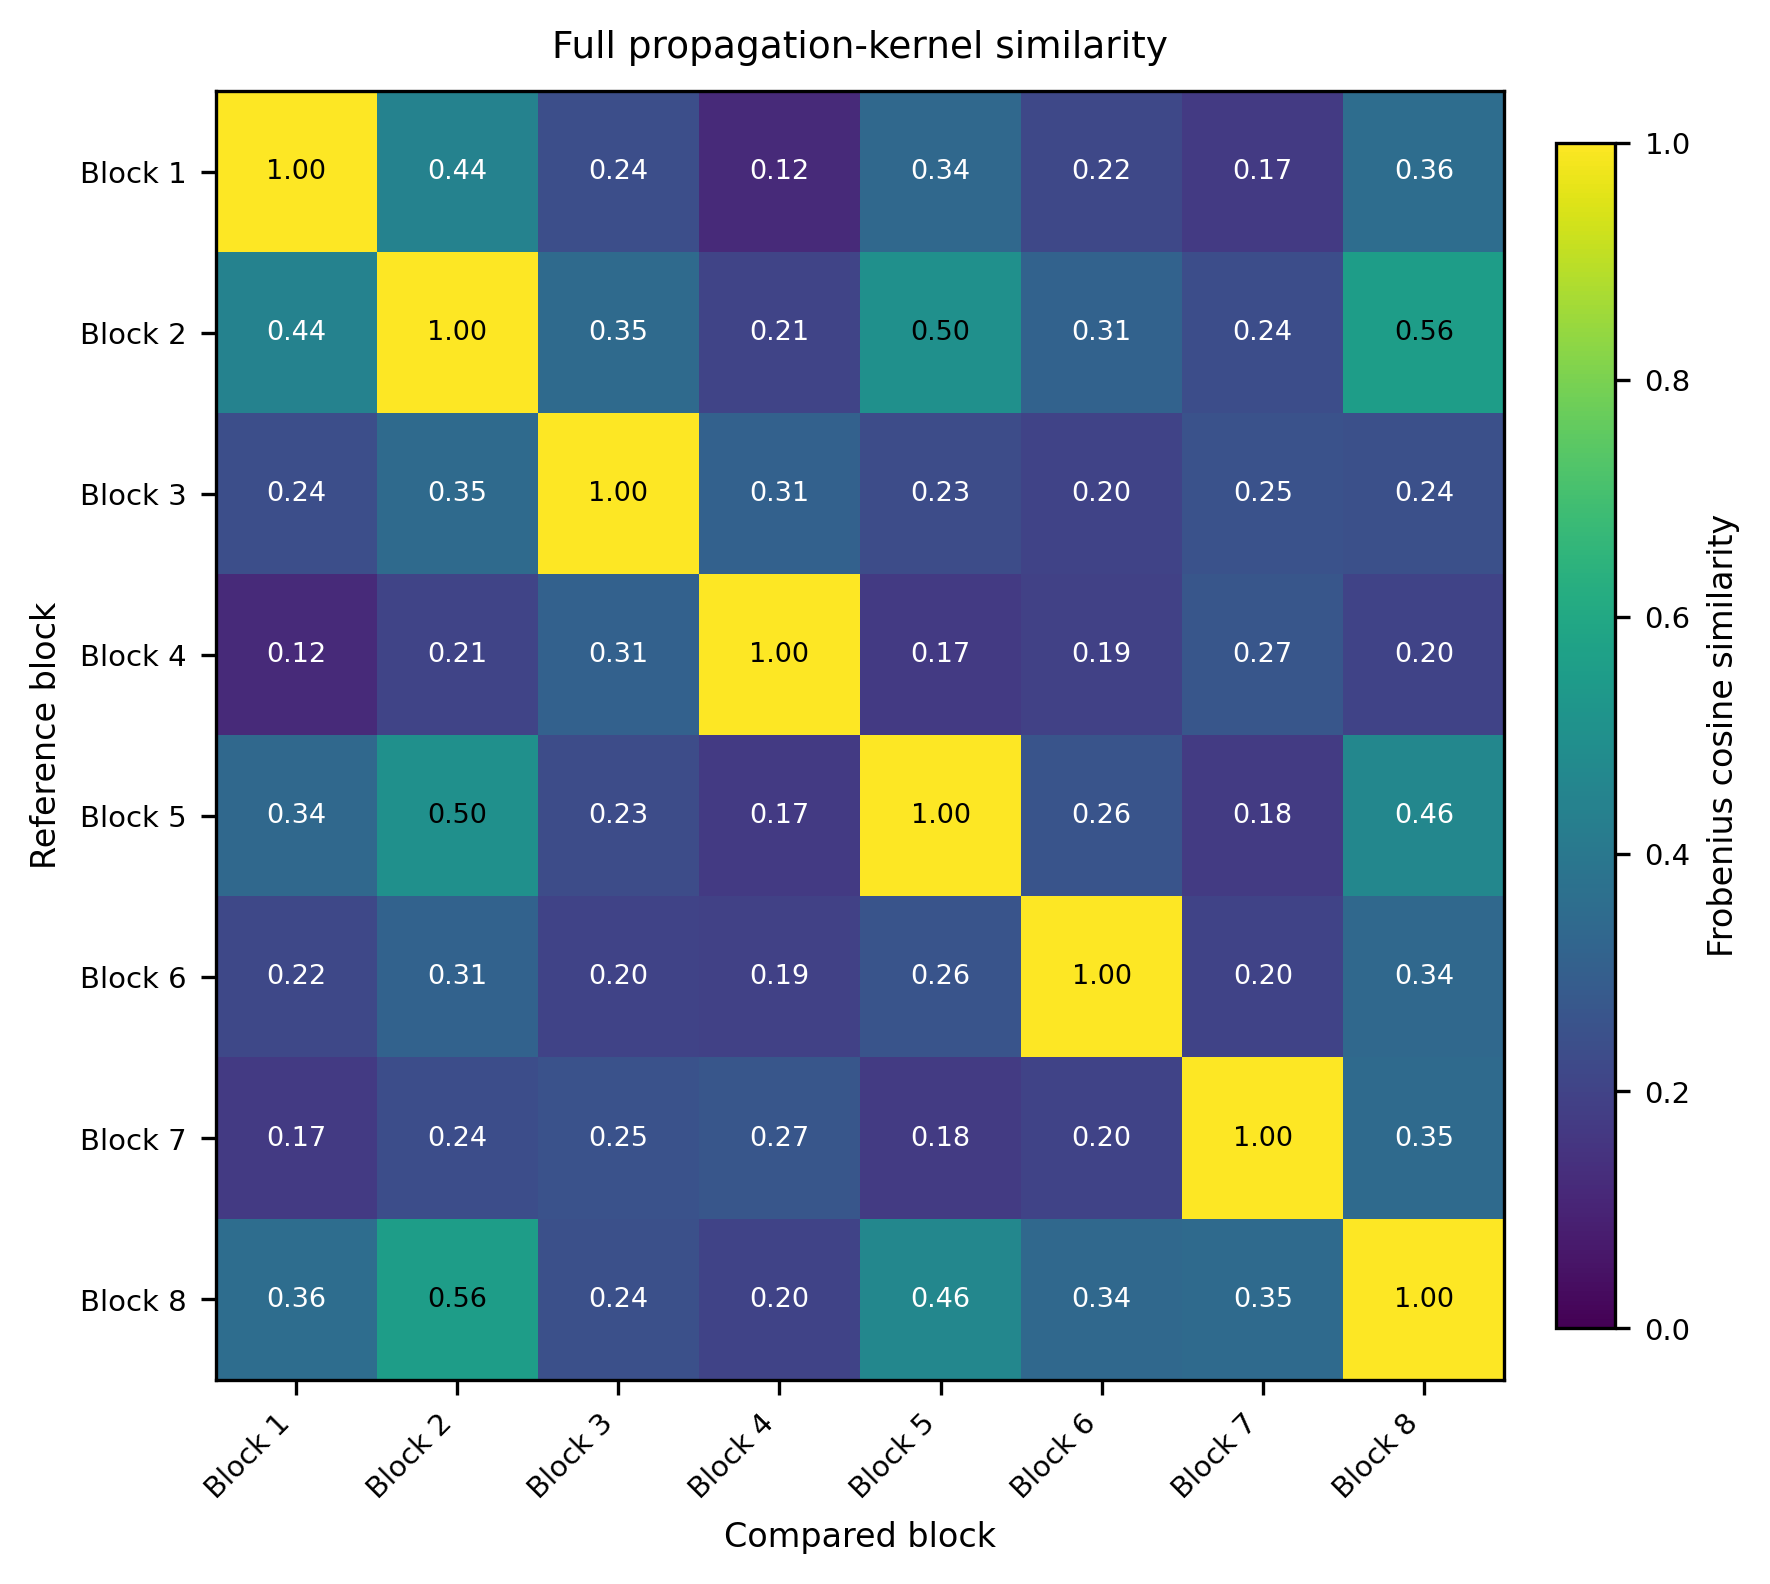

Source data for this figure (header and first rows):
, Block 1, Block 2, Block 3, Block 4, Block 5, Block 6, Block 7, Block 8
Block 1, 1, 0.444, 0.2404, 0.1195, 0.3373, 0.2161, 0.1699, 0.3557
Block 2, 0.444, 1, 0.3453, 0.207, 0.5015, 0.3143, 0.2366, 0.5557
Block 3, 0.2404, 0.3453, 1, 0.3093, 0.2326, 0.2027, 0.2503, 0.2438
Block 4, 0.1195, 0.207, 0.3093, 1, 0.1689, 0.1917, 0.2672, 0.2016
Block 5, 0.3373, 0.5015, 0.2326, 0.1689, 1, 0.259, 0.175, 0.4619
Block 6, 0.2161, 0.3143, 0.2027, 0.1917, 0.259, 1, 0.2023, 0.3391
Block 7, 0.1699, 0.2366, 0.2503, 0.2672, 0.175, 0.2023, 1, 0.3458
Block 8, 0.3557, 0.5557, 0.2438, 0.2016, 0.4619, 0.3391, 0.3458, 1
